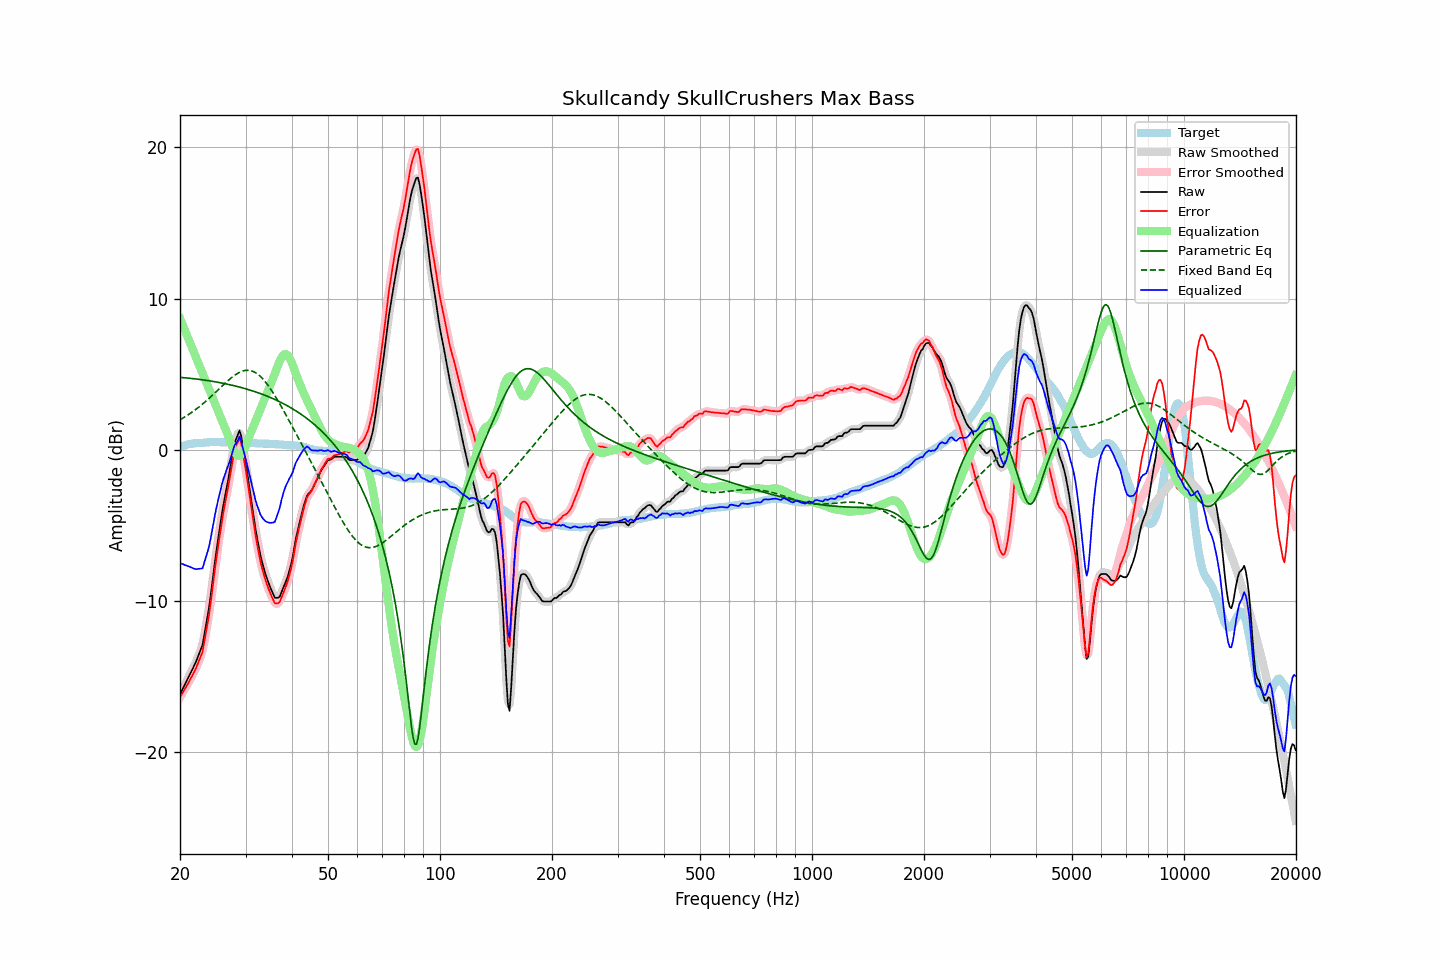

Values plotted in this chart, from the file beside it:
frequency, raw, error, smoothed, error_smoothed, equalization, parametric_eq, fixed_band_eq, equalized_raw, equalized_smoothed, target
20.00, -16.19, -16.37, -16.19, -16.37, 8.69, 4.79, 1.98, -7.50, -7.50, 0.19
20.20, -15.97, -16.19, -15.97, -16.19, 8.43, 4.78, 2.05, -7.53, -7.54, 0.23
20.40, -15.74, -16.00, -15.75, -16.01, 8.17, 4.77, 2.11, -7.57, -7.58, 0.26
20.61, -15.54, -15.83, -15.53, -15.83, 7.91, 4.76, 2.17, -7.63, -7.62, 0.29
20.81, -15.31, -15.64, -15.32, -15.64, 7.66, 4.75, 2.24, -7.66, -7.66, 0.33
21.02, -15.10, -15.46, -15.10, -15.46, 7.40, 4.74, 2.31, -7.70, -7.70, 0.37
21.23, -14.89, -15.26, -14.88, -15.26, 7.14, 4.73, 2.38, -7.75, -7.74, 0.38
21.44, -14.66, -15.06, -14.67, -15.07, 6.88, 4.72, 2.45, -7.78, -7.79, 0.40
21.66, -14.46, -14.88, -14.46, -14.87, 6.62, 4.71, 2.53, -7.84, -7.83, 0.42
21.87, -14.23, -14.66, -14.23, -14.66, 6.36, 4.69, 2.60, -7.87, -7.87, 0.43
22.09, -14.00, -14.44, -13.99, -14.43, 6.11, 4.68, 2.68, -7.90, -7.89, 0.44
22.31, -13.73, -14.17, -13.73, -14.17, 5.85, 4.67, 2.76, -7.88, -7.89, 0.44
22.54, -13.46, -13.91, -13.49, -13.94, 5.59, 4.65, 2.85, -7.87, -7.91, 0.45
22.76, -13.18, -13.64, -13.20, -13.66, 5.33, 4.64, 2.93, -7.85, -7.87, 0.46
22.99, -12.92, -13.37, -12.82, -13.28, 5.07, 4.63, 3.02, -7.84, -7.75, 0.46
23.22, -12.32, -12.78, -12.33, -12.80, 4.81, 4.61, 3.11, -7.50, -7.52, 0.47
23.45, -11.70, -12.18, -11.75, -12.23, 4.56, 4.60, 3.20, -7.15, -7.20, 0.48
23.69, -11.10, -11.58, -11.10, -11.59, 4.30, 4.58, 3.30, -6.80, -6.81, 0.49
23.92, -10.47, -10.96, -10.43, -10.93, 4.04, 4.56, 3.39, -6.43, -6.39, 0.50
24.16, -9.70, -10.21, -9.69, -10.20, 3.78, 4.55, 3.49, -5.92, -5.91, 0.51
24.40, -8.85, -9.37, -8.87, -9.38, 3.52, 4.53, 3.59, -5.33, -5.35, 0.52
24.65, -8.04, -8.55, -8.03, -8.54, 3.26, 4.51, 3.69, -4.78, -4.76, 0.51
24.89, -7.18, -7.69, -7.20, -7.71, 3.01, 4.49, 3.79, -4.18, -4.20, 0.51
25.14, -6.42, -6.92, -6.43, -6.94, 2.75, 4.47, 3.89, -3.67, -3.68, 0.51
25.39, -5.69, -6.20, -5.68, -6.19, 2.49, 4.45, 3.99, -3.20, -3.19, 0.51
25.65, -4.99, -5.50, -4.97, -5.47, 2.23, 4.43, 4.09, -2.76, -2.74, 0.51
25.91, -4.28, -4.77, -4.30, -4.79, 1.97, 4.41, 4.19, -2.31, -2.32, 0.49
26.16, -3.64, -4.13, -3.66, -4.16, 1.71, 4.39, 4.30, -1.92, -1.95, 0.50
26.43, -3.09, -3.59, -3.08, -3.57, 1.45, 4.37, 4.39, -1.64, -1.62, 0.50
26.69, -2.52, -3.01, -2.52, -3.02, 1.20, 4.35, 4.49, -1.32, -1.32, 0.50
26.96, -1.96, -2.46, -1.95, -2.45, 0.92, 4.33, 4.59, -1.04, -1.03, 0.50
27.23, -1.35, -1.85, -1.34, -1.84, 0.63, 4.30, 4.68, -0.73, -0.71, 0.50
27.50, -0.72, -1.22, -0.70, -1.19, 0.34, 4.28, 4.77, -0.38, -0.36, 0.50
27.77, -0.09, -0.58, -0.10, -0.59, 0.07, 4.25, 4.85, -0.02, -0.03, 0.49
28.05, 0.47, -0.02, 0.39, -0.09, -0.15, 4.23, 4.93, 0.32, 0.24, 0.49
28.33, 0.74, 0.27, 0.81, 0.33, -0.31, 4.20, 5.00, 0.43, 0.50, 0.47
28.62, 1.00, 0.52, 1.09, 0.61, -0.39, 4.17, 5.06, 0.61, 0.69, 0.48
28.90, 1.27, 0.80, 1.12, 0.65, -0.40, 4.15, 5.12, 0.87, 0.71, 0.48
29.19, 0.95, 0.49, 0.90, 0.42, -0.34, 4.12, 5.17, 0.62, 0.56, 0.47
29.48, 0.34, -0.14, 0.42, -0.05, -0.20, 4.09, 5.21, 0.14, 0.22, 0.48
29.78, -0.27, -0.75, -0.25, -0.72, 0.01, 4.06, 5.23, -0.26, -0.24, 0.48
30.08, -0.92, -1.39, -0.94, -1.41, 0.26, 4.03, 5.25, -0.66, -0.68, 0.48
30.38, -1.66, -2.11, -1.65, -2.12, 0.55, 4.00, 5.26, -1.11, -1.11, 0.46
30.68, -2.41, -2.86, -2.39, -2.85, 0.84, 3.97, 5.25, -1.56, -1.55, 0.46
30.99, -3.14, -3.58, -3.13, -3.58, 1.12, 3.93, 5.23, -2.01, -2.01, 0.45
31.30, -3.84, -4.28, -3.85, -4.30, 1.38, 3.90, 5.20, -2.45, -2.47, 0.45
31.61, -4.54, -4.99, -4.56, -5.00, 1.64, 3.86, 5.16, -2.90, -2.91, 0.45
31.93, -5.25, -5.67, -5.22, -5.65, 1.90, 3.83, 5.10, -3.34, -3.32, 0.43
32.24, -5.85, -6.27, -5.85, -6.27, 2.16, 3.79, 5.03, -3.69, -3.69, 0.42
32.57, -6.39, -6.81, -6.42, -6.84, 2.42, 3.75, 4.95, -3.97, -4.01, 0.42
32.89, -6.96, -7.38, -6.93, -7.35, 2.68, 3.72, 4.85, -4.28, -4.26, 0.42
33.22, -7.40, -7.81, -7.39, -7.81, 2.93, 3.68, 4.75, -4.46, -4.46, 0.42
33.55, -7.79, -8.20, -7.81, -8.22, 3.19, 3.64, 4.63, -4.60, -4.61, 0.41
33.89, -8.17, -8.57, -8.16, -8.56, 3.45, 3.60, 4.51, -4.71, -4.71, 0.41
34.23, -8.48, -8.89, -8.48, -8.89, 3.71, 3.55, 4.37, -4.77, -4.78, 0.41
34.57, -8.78, -9.17, -8.78, -9.18, 3.97, 3.51, 4.23, -4.81, -4.82, 0.40
34.92, -9.06, -9.45, -9.06, -9.45, 4.23, 3.47, 4.08, -4.84, -4.83, 0.39
35.27, -9.31, -9.70, -9.33, -9.72, 4.48, 3.42, 3.92, -4.83, -4.85, 0.39
35.62, -9.55, -9.93, -9.57, -9.94, 4.74, 3.37, 3.75, -4.81, -4.82, 0.38
35.97, -9.79, -10.15, -9.73, -10.10, 5.02, 3.33, 3.58, -4.77, -4.71, 0.37
... 635 more rows
